Photos from the image-classification dataset "mantarlar" in the GitHub repository akatakan/Edible-Mushroom-Classifier. Its 3 classes are: yenebilen, yenilebilen, zehirli.

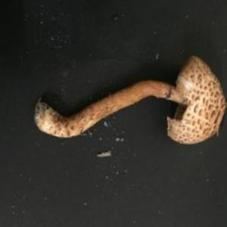
Label: zehirli

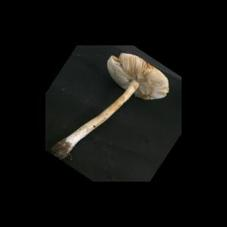
Label: zehirli

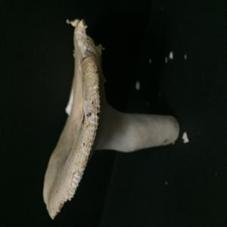
Label: yenebilen

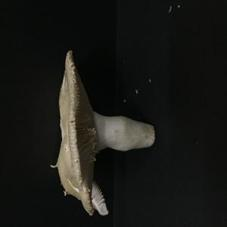
Label: yenebilen

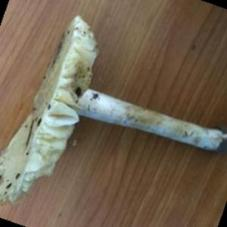
Label: zehirli

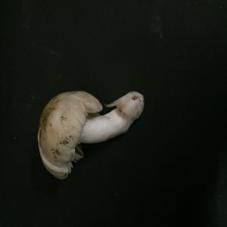
Label: yenebilen
